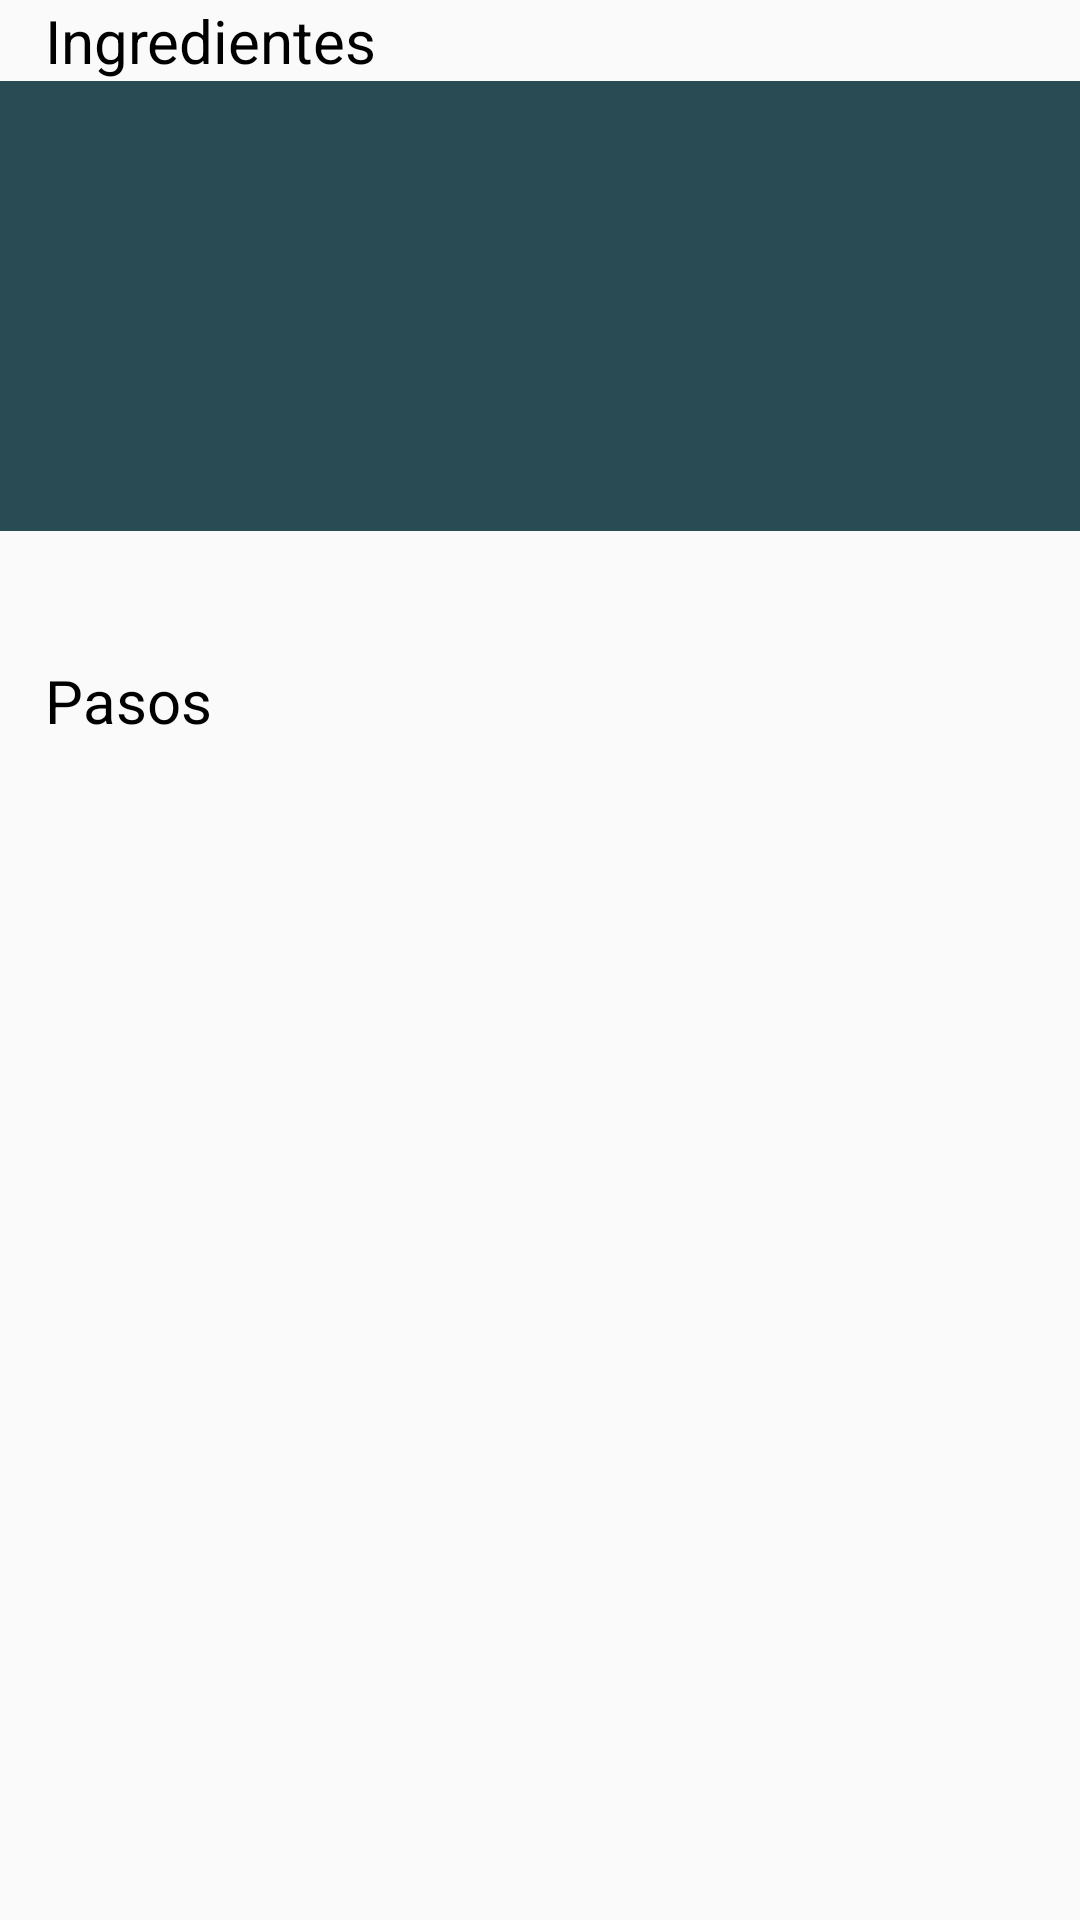

Layout XML and referenced resources for this Android screen:
<!-- AndroidManifest.xml: application theme AppTheme -->
<!-- res/layout/recetas.xml -->
<?xml version="1.0" encoding="utf-8"?>
<android.support.v4.widget.NestedScrollView
    xmlns:android="http://schemas.android.com/apk/res/android"
    xmlns:app="http://schemas.android.com/apk/res-auto"
    android:layout_width="match_parent"
    android:layout_height="match_parent"
    android:scrollbars="vertical">


    
    <LinearLayout
        android:layout_width="match_parent"
        android:layout_height="match_parent"
        android:orientation="vertical">
        <TextView
            android:layout_width="wrap_content"
            android:layout_height="wrap_content"
            android:text="Ingredientes"
            android:textSize="20dp"
            android:textColor="@color/negro"
            android:paddingLeft="15dp"/>



        <LinearLayout
            android:layout_width="match_parent"
            android:layout_height="wrap_content"
            android:orientation="vertical">

            <RelativeLayout
                android:layout_width="match_parent"
                android:layout_height="150dp"
                android:background="@color/azul">

                <ImageView
                    android:id="@+id/pasosimagen"
                    android:layout_width="match_parent"
                    android:layout_height="match_parent"
                    android:layout_centerInParent="true"
                    app:srcCompat="@drawable/tenedores" />

            </RelativeLayout>

            <TextView
                android:id="@+id/ingredientes"
                android:layout_width="match_parent"
                android:layout_height="wrap_content"
                android:paddingLeft="15dp"
                android:paddingTop="8dp"/>

        </LinearLayout>


        <TextView
            android:layout_width="wrap_content"
            android:layout_height="wrap_content"
            android:layout_marginTop="16dp"
          android:text="Pasos"
            android:textSize="20dp"
            android:paddingLeft="15dp"
            android:textColor="@color/negro"/>

        <TextView
            android:id="@+id/TextStep"
            android:layout_width="match_parent"
            android:layout_height="wrap_content"
            android:layout_marginBottom="8dp"
            android:layout_marginTop="8dp"
            android:paddingLeft="15dp"/>


    </LinearLayout>


</android.support.v4.widget.NestedScrollView>
<!-- resources referenced by this layout -->
<resources>
  <color name="azul">#294c54</color>
  <color name="negro">#000</color>
  <!-- drawable tenedores: png bitmap (drawable, 13767 bytes) -->
  <style name="AppTheme" parent="Theme.AppCompat.Light.DarkActionBar">
          
          <item name="colorPrimary">#A4E776</item>
          <item name="colorPrimaryDark">@color/colorPrimaryDark</item>
          <item name="colorAccent">@color/colorAccent</item>
      </style>
  <color name="colorPrimaryDark">#699f30</color>
  <color name="colorAccent">#FF4081</color>
</resources>
